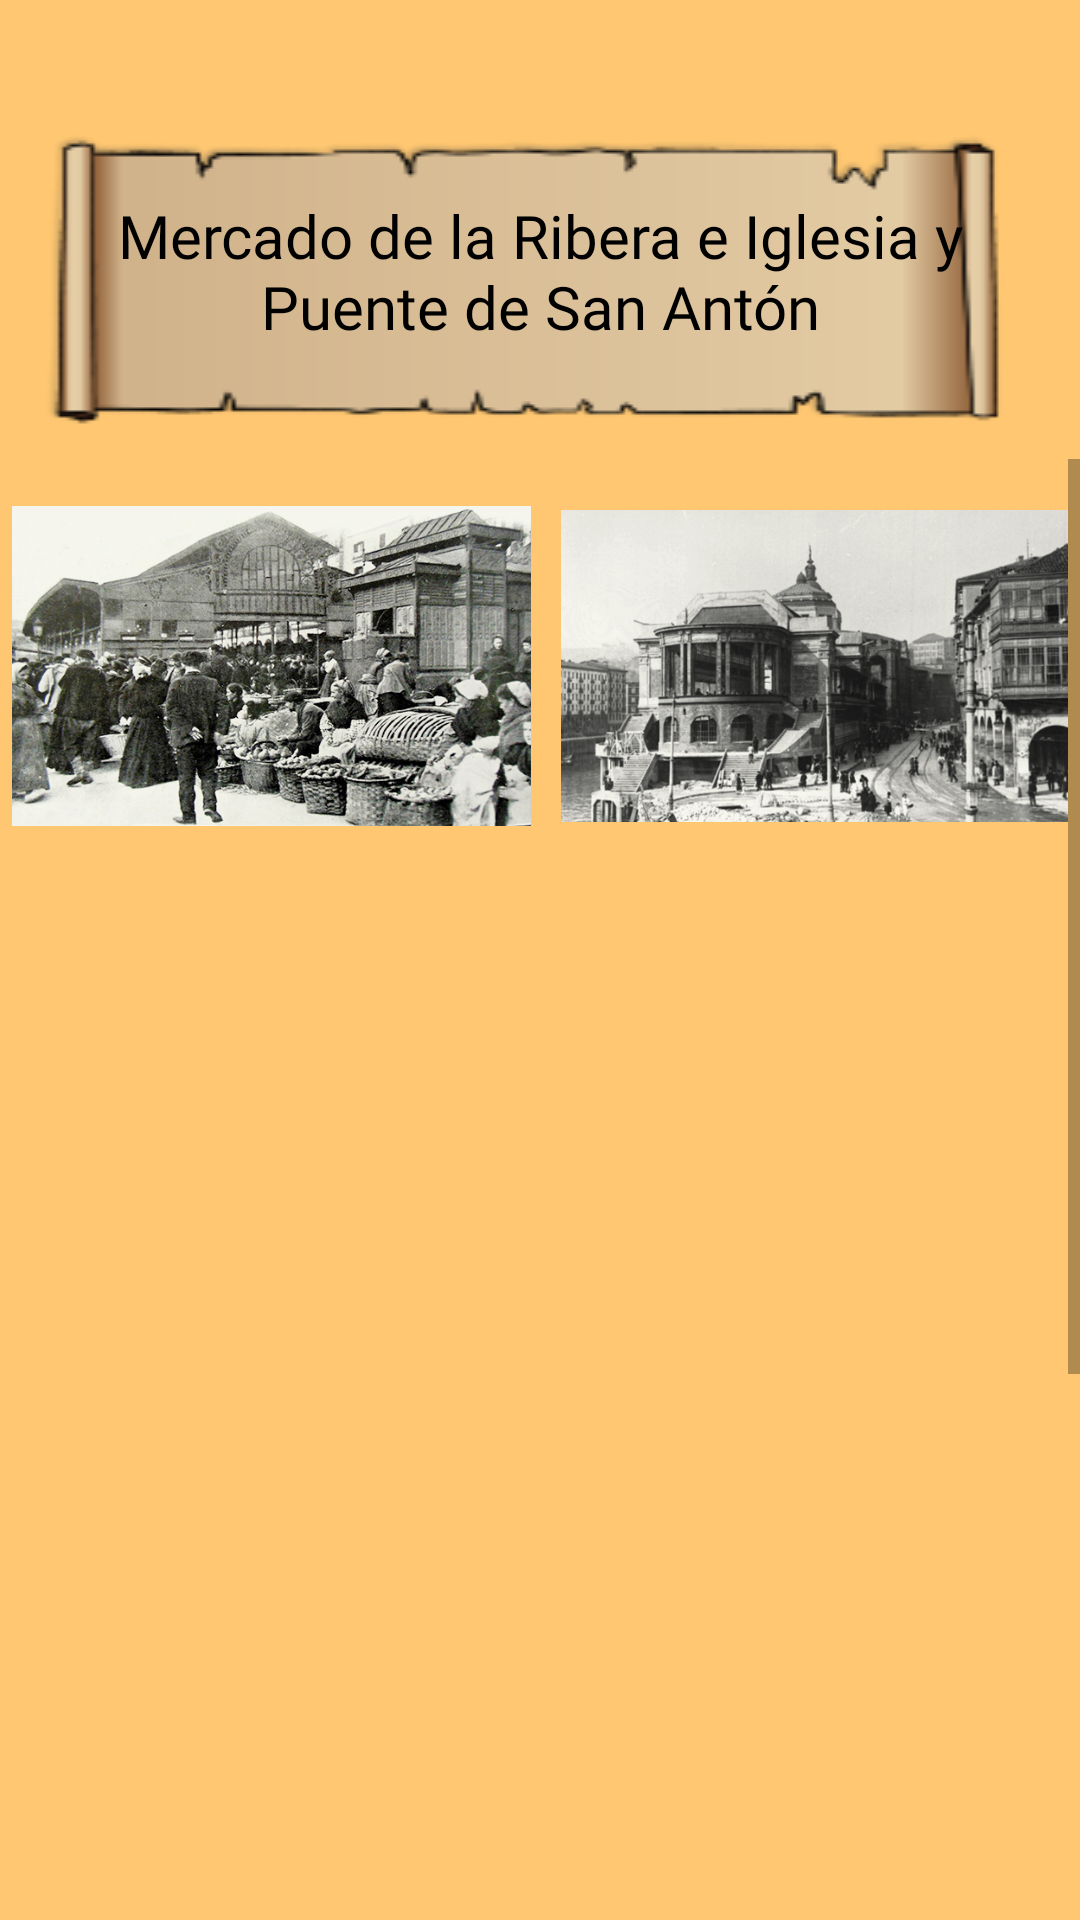

The Android layout XML behind this screen, and the referenced resources:
<!-- AndroidManifest.xml: application theme Theme.DidaktikApp_Zazpikaleak -->
<!-- res/layout/activity_zona1_1.xml -->
<?xml version="1.0" encoding="utf-8"?>
<LinearLayout xmlns:android="http://schemas.android.com/apk/res/android"
    xmlns:app="http://schemas.android.com/apk/res-auto"
    xmlns:tools="http://schemas.android.com/tools"
    android:layout_width="match_parent"
    android:layout_height="match_parent"
    android:orientation="vertical"
    android:background= "@color/fondo"
    tools:context=".Zona1_1">


    <TextView
        android:layout_marginTop="40dp"
        android:layout_width="match_parent"
        android:layout_height="wrap_content"
        android:background="@drawable/fondo"
        android:fontFamily="@font/nunitomedium"
        android:paddingTop="25dp"
        android:paddingHorizontal="30dp"
        android:text="@string/txtZona1_Titulo"
        android:textAlignment="center"
        android:textColor="@color/black"
        android:textSize="20dp" />

    <ScrollView
        android:layout_width="match_parent"
        android:layout_height="match_parent">

        <LinearLayout
            android:layout_width="match_parent"
            android:layout_height="wrap_content"
            android:gravity="center"
            android:orientation="vertical">

            <LinearLayout
                android:layout_width="match_parent"
                android:layout_height="wrap_content"
                android:layout_marginTop="12dp"
                android:orientation="horizontal"
                android:gravity="center">

                <ImageView
                    android:id="@+id/imgZona1_1_Foto1"
                    android:layout_width="173dp"
                    android:layout_height="114dp"
                    android:layout_marginRight="10dp"
                    app:srcCompat="@drawable/zona1_foto_1" />

                <ImageView
                    android:id="@+id/imgZona1_1_Foto2"
                    android:layout_width="169dp"
                    android:layout_height="114dp"
                    app:srcCompat="@drawable/zona1_foto_2" />
            </LinearLayout>

            <ScrollView
                android:id="@+id/scrollerZona1_1_Narrador_1"
                android:layout_width="342dp"
                android:layout_height="96dp"
                android:layout_marginTop="20dp"
                android:layout_marginHorizontal="10dp">

                <TextView
                    android:id="@+id/txtZona1_1_Narrador_1"
                    android:layout_width="wrap_content"
                    android:layout_height="wrap_content"
                    android:maxLines="5"
                    android:textColor="@color/black"
                    android:fontFamily="@font/nunitoregular"
                    android:scrollbars="vertical">
                </TextView>
            </ScrollView>

            <LinearLayout
                android:layout_width="match_parent"
                android:layout_height="wrap_content"
                android:orientation="horizontal"
                android:layout_marginBottom="20dp"
                android:gravity="center">

                <ImageView
                    android:id="@+id/imgZona1_1_Foto3"
                    android:layout_width="179dp"
                    android:layout_height="90dp"
                    android:layout_marginRight="10dp"
                    android:visibility="invisible"
                    app:srcCompat="@drawable/memory3" />

                    <ImageView
                    android:id="@+id/imgZona1_1_Foto4"
                    android:layout_width="179dp"
                    android:layout_height="90dp"
                    android:visibility="invisible"
                    app:srcCompat="@drawable/zona1_foto_4" />
            </LinearLayout>

            <ScrollView
                android:id="@+id/scrollerZona1_1_Narrador_2"
                android:layout_width="345dp"
                android:layout_height="230dp">

                <TextView
                    android:id="@+id/txtZona1_1_Narrador_2"
                    android:layout_width="match_parent"
                    android:layout_height="match_parent"
                    android:textColor="@color/black"
                    android:fontFamily="@font/nunitoregular"
                    android:scrollbars="vertical" />
            </ScrollView>

            <ImageView
                android:id="@+id/imgZona1_1_Foto5"
                android:layout_width="166dp"
                android:layout_height="90dp"
                android:visibility="invisible"
                app:srcCompat="@drawable/zona1_foto_5" />


            <com.google.android.material.floatingactionbutton.FloatingActionButton
                android:id="@+id/btnZona1_1_Siguiente"
                android:layout_width="wrap_content"
                android:layout_height="wrap_content"
                android:layout_gravity="center|right"
                android:layout_marginRight="10dp"

                android:backgroundTint="#5020C2"
                android:src="@drawable/ic_siguiente"
                android:visibility="visible"
                app:fabCustomSize="70dp"
                app:fabSize="normal"
                app:showMotionSpec="@android:anim/fade_in"
                app:useCompatPadding="true" />


        </LinearLayout>

    </ScrollView>
</LinearLayout>
<!-- resources referenced by this layout -->
<resources>
  <color name="black">#FF000000</color>
  <color name="fondo">#ffc771</color>
  <!-- drawable fondo: png bitmap (drawable, 8462 bytes) -->
  <!-- drawable ic_siguiente: png bitmap (drawable, 602 bytes) -->
  <!-- drawable zona1_foto_1: jpg bitmap (drawable, 250659 bytes) -->
  <!-- drawable zona1_foto_2: jpg bitmap (drawable, 154068 bytes) -->
  <!-- drawable zona1_foto_4: png bitmap (drawable, 27123 bytes) -->
  <!-- drawable zona1_foto_5: jpg bitmap (drawable, 162229 bytes) -->
  <string name="txtZona1_Titulo">Mercado de la Ribera e Iglesia y Puente de San Antón</string>
  <style name="Theme.DidaktikApp_Zazpikaleak" parent="Theme.MaterialComponents.DayNight.NoActionBar">
          
          <item name="colorPrimary">@color/purple_500</item>
          <item name="colorPrimaryVariant">@color/purple_700</item>
          <item name="colorOnPrimary">@color/white</item>
          
          <item name="colorSecondary">@color/teal_200</item>
          <item name="colorSecondaryVariant">@color/teal_700</item>
          <item name="colorOnSecondary">@color/white</item>
          
          <item name="android:statusBarColor">?attr/colorPrimaryVariant</item>
          
      </style>
  <color name="purple_500">#FF6200EE</color>
  <color name="purple_700">#FF3700B3</color>
  <color name="white">#FFFFFFFF</color>
  <color name="teal_200">#FF03DAC5</color>
  <color name="teal_700">#FF018786</color>
</resources>
